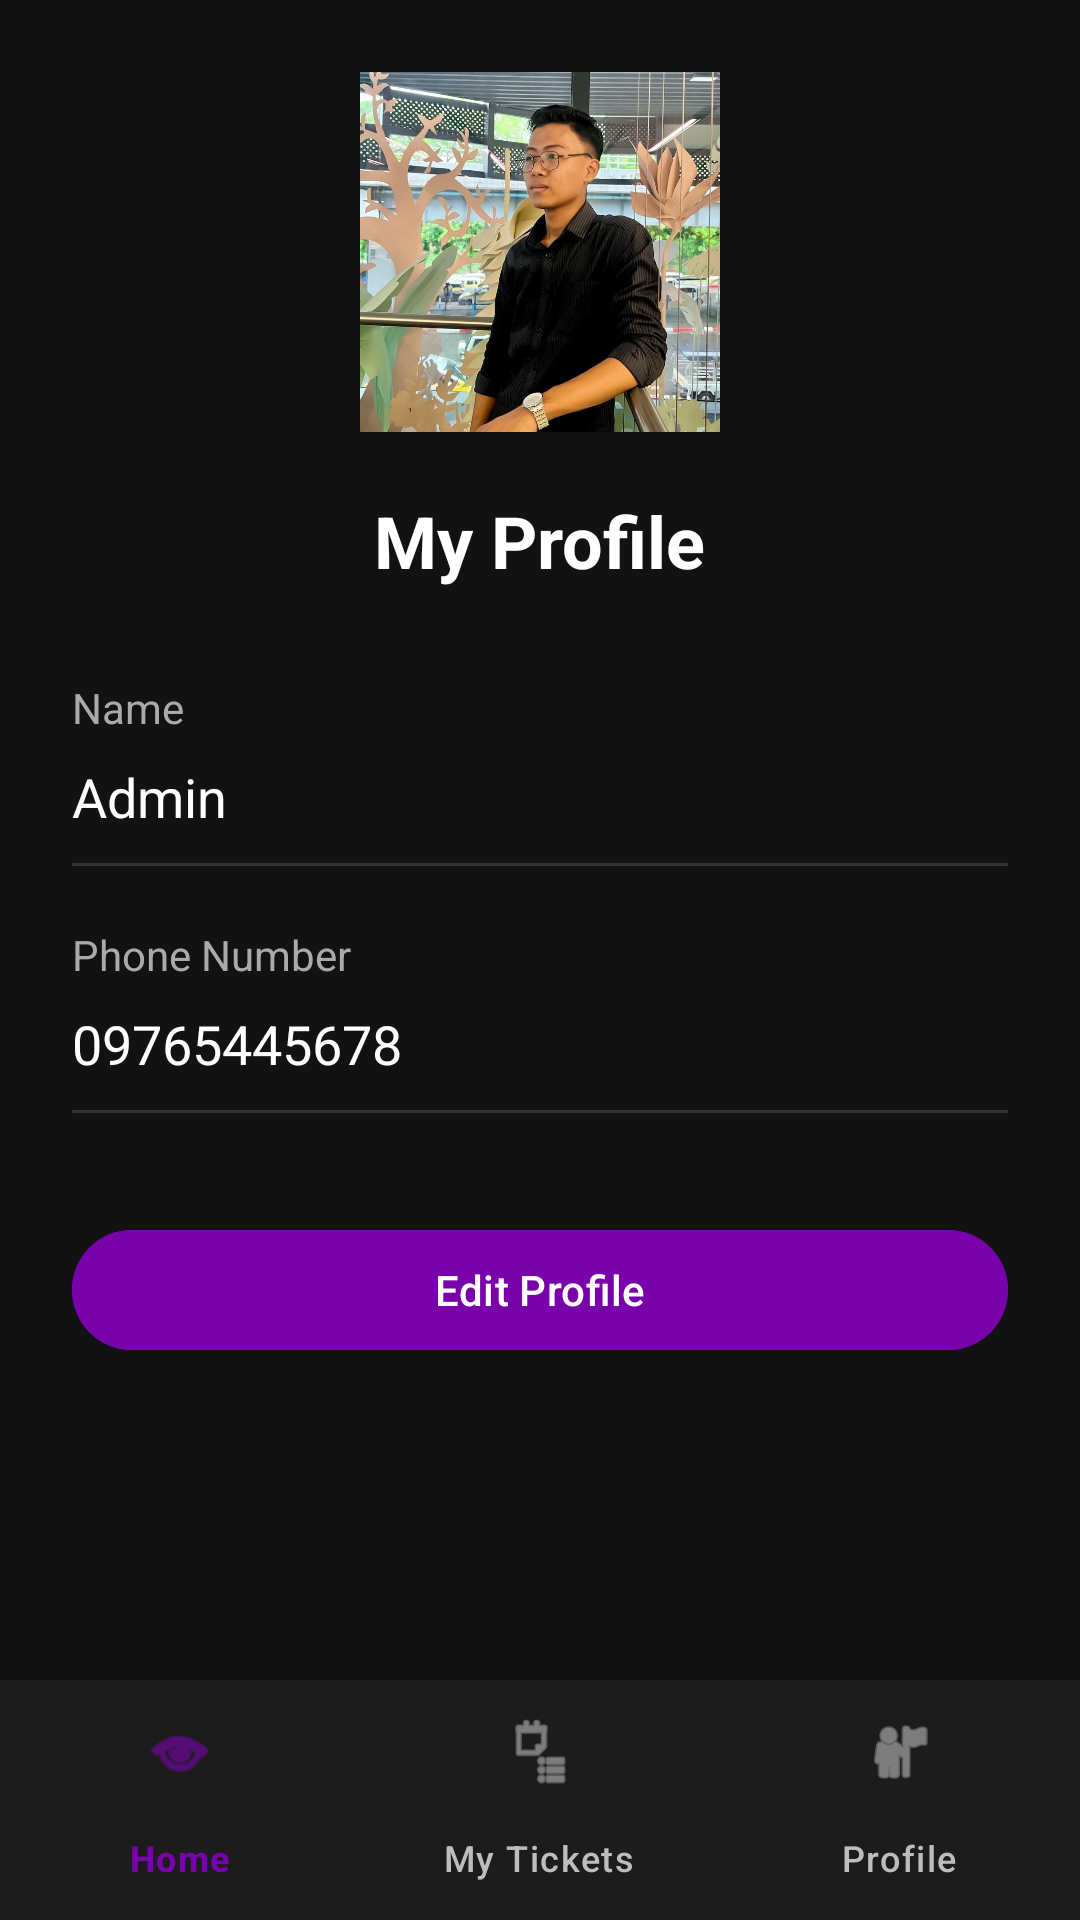

Reconstruct the res/layout file that produces this screen, plus the resources it refers to.
<!-- AndroidManifest.xml: application theme Theme.Movve -->
<!-- res/layout/activity_profile.xml -->
<?xml version="1.0" encoding="utf-8"?>
<LinearLayout xmlns:android="http://schemas.android.com/apk/res/android"
    xmlns:app="http://schemas.android.com/apk/res-auto"
    android:layout_width="match_parent"
    android:layout_height="match_parent"
    android:background="#121212"
    android:orientation="vertical">

    <ScrollView
        android:layout_width="match_parent"
        android:layout_height="0dp"
        android:layout_weight="1">

        <LinearLayout
            android:layout_width="match_parent"
            android:layout_height="wrap_content"
            android:orientation="vertical"
            android:padding="24dp">

            <ImageView
                android:id="@+id/imgProfile"
                android:layout_width="120dp"
                android:layout_height="120dp"
                android:layout_gravity="center"
                android:scaleType="centerCrop"
                android:src="@drawable/profileupdate" />

            <TextView
                android:layout_width="wrap_content"
                android:layout_height="wrap_content"
                android:layout_gravity="center"
                android:layout_marginTop="20dp"
                android:text="My Profile"
                android:textColor="@android:color/white"
                android:textSize="24sp"
                android:textStyle="bold" />

            <TextView
                android:layout_width="wrap_content"
                android:layout_height="wrap_content"
                android:layout_marginTop="30dp"
                android:text="Name"
                android:textColor="#AAAAAA" />

            <TextView
                android:id="@+id/txtName"
                android:layout_width="match_parent"
                android:layout_height="wrap_content"
                android:paddingTop="8dp"
                android:text="Admin"
                android:textColor="@android:color/white"
                android:textSize="18sp" />

            <View
                android:layout_width="match_parent"
                android:layout_height="1dp"
                android:layout_marginTop="10dp"
                android:background="#333333" />

            <TextView
                android:layout_width="wrap_content"
                android:layout_height="wrap_content"
                android:layout_marginTop="20dp"
                android:text="Phone Number"
                android:textColor="#AAAAAA" />

            <TextView
                android:id="@+id/txtPhone"
                android:layout_width="match_parent"
                android:layout_height="wrap_content"
                android:paddingTop="8dp"
                android:text="09765445678"
                android:textColor="@android:color/white"
                android:textSize="18sp" />

            <View
                android:layout_width="match_parent"
                android:layout_height="1dp"
                android:layout_marginTop="10dp"
                android:background="#333333" />

            <com.google.android.material.button.MaterialButton
                android:id="@+id/btnEditProfile"
                android:layout_width="match_parent"
                android:layout_height="wrap_content"
                android:layout_marginTop="35dp"
                android:backgroundTint="#7903AB"
                android:text="Edit Profile"
                android:textColor="@android:color/white" />


        </LinearLayout>
    </ScrollView>

    <com.google.android.material.bottomnavigation.BottomNavigationView
        android:id="@+id/bottomNavigation"
        android:layout_width="match_parent"
        android:layout_height="wrap_content"
        android:background="#1C1C1C"
        app:itemIconTint="@color/bottom_nav_color"
        app:itemTextColor="@color/bottom_nav_color"
        app:menu="@menu/bottom_menu" />

</LinearLayout>
<!-- resources referenced by this layout -->
<resources>
  <!-- drawable profileupdate: jpg bitmap (drawable, 169607 bytes) -->
  <style name="Theme.Movve" parent="Base.Theme.Movve" />
  <style name="Base.Theme.Movve" parent="Theme.Material3.DayNight.NoActionBar">
          
          
      </style>
</resources>
